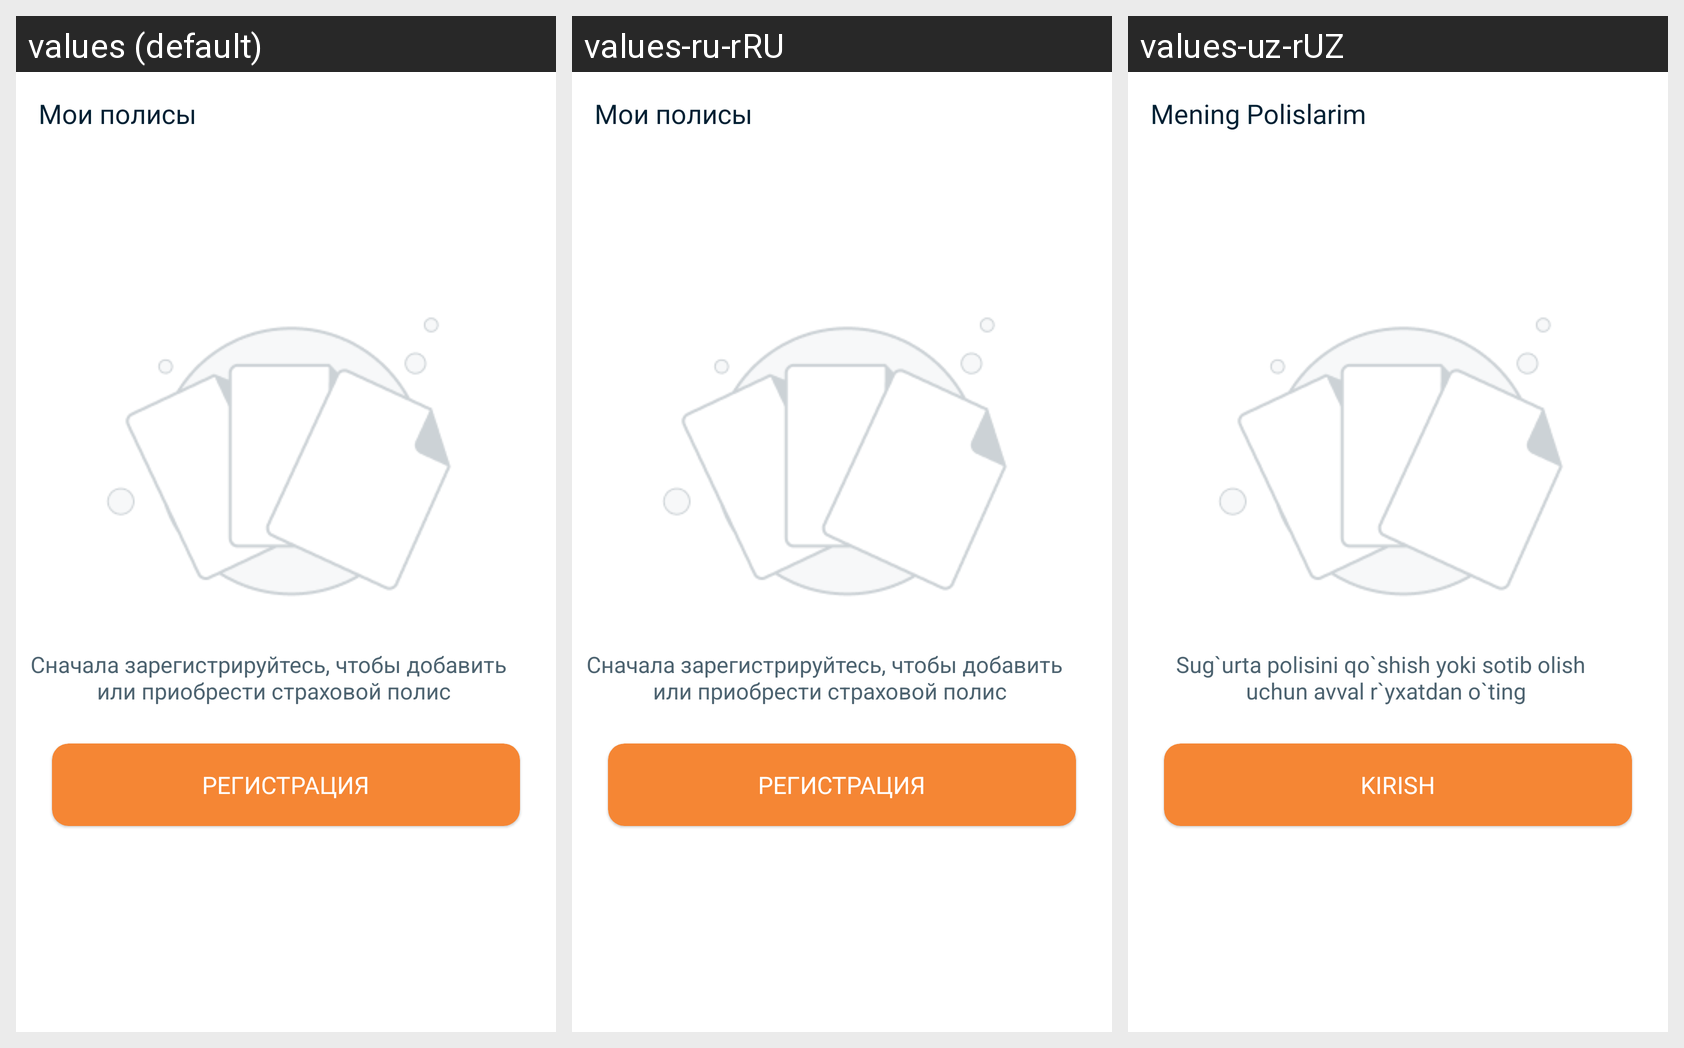

For this localized Android screen grid, give each drawn string resource with its value in every locale shown.
Android screen res/layout/fragment_polis_screen.xml rendered under 3 locales, left to right: values (default), values-ru-rRU, values-uz-rUZ. Device: Nexus 5 (rendered at 1080×1920; each locale shown at half size, 540×960, under a caption strip naming it); theme Theme.EpolisInsurance.
Strings drawn on this screen, with the default value and each locale's value (text and hints the layout hard-codes, and strings that could not be matched under every locale, appear in the picture but are not listed):

my_polis
  values: Мои полисы
  values-ru-rRU: Мои полисы
  values-uz-rUZ: Mening Polislarim

polis_not_Register_des
  values: Сначала зарегистрируйтесь, чтобы добавить 
       или приобрести страховой полис
  values-ru-rRU: Сначала зарегистрируйтесь, чтобы добавить 
       или приобрести страховой полис
  values-uz-rUZ: Sug`urta polisini qo`shish yoki sotib olish 
       uchun avval r`yxatdan o`ting

register_txt
  values: Регистрация
  values-ru-rRU: Регистрация
  values-uz-rUZ: Kirish
